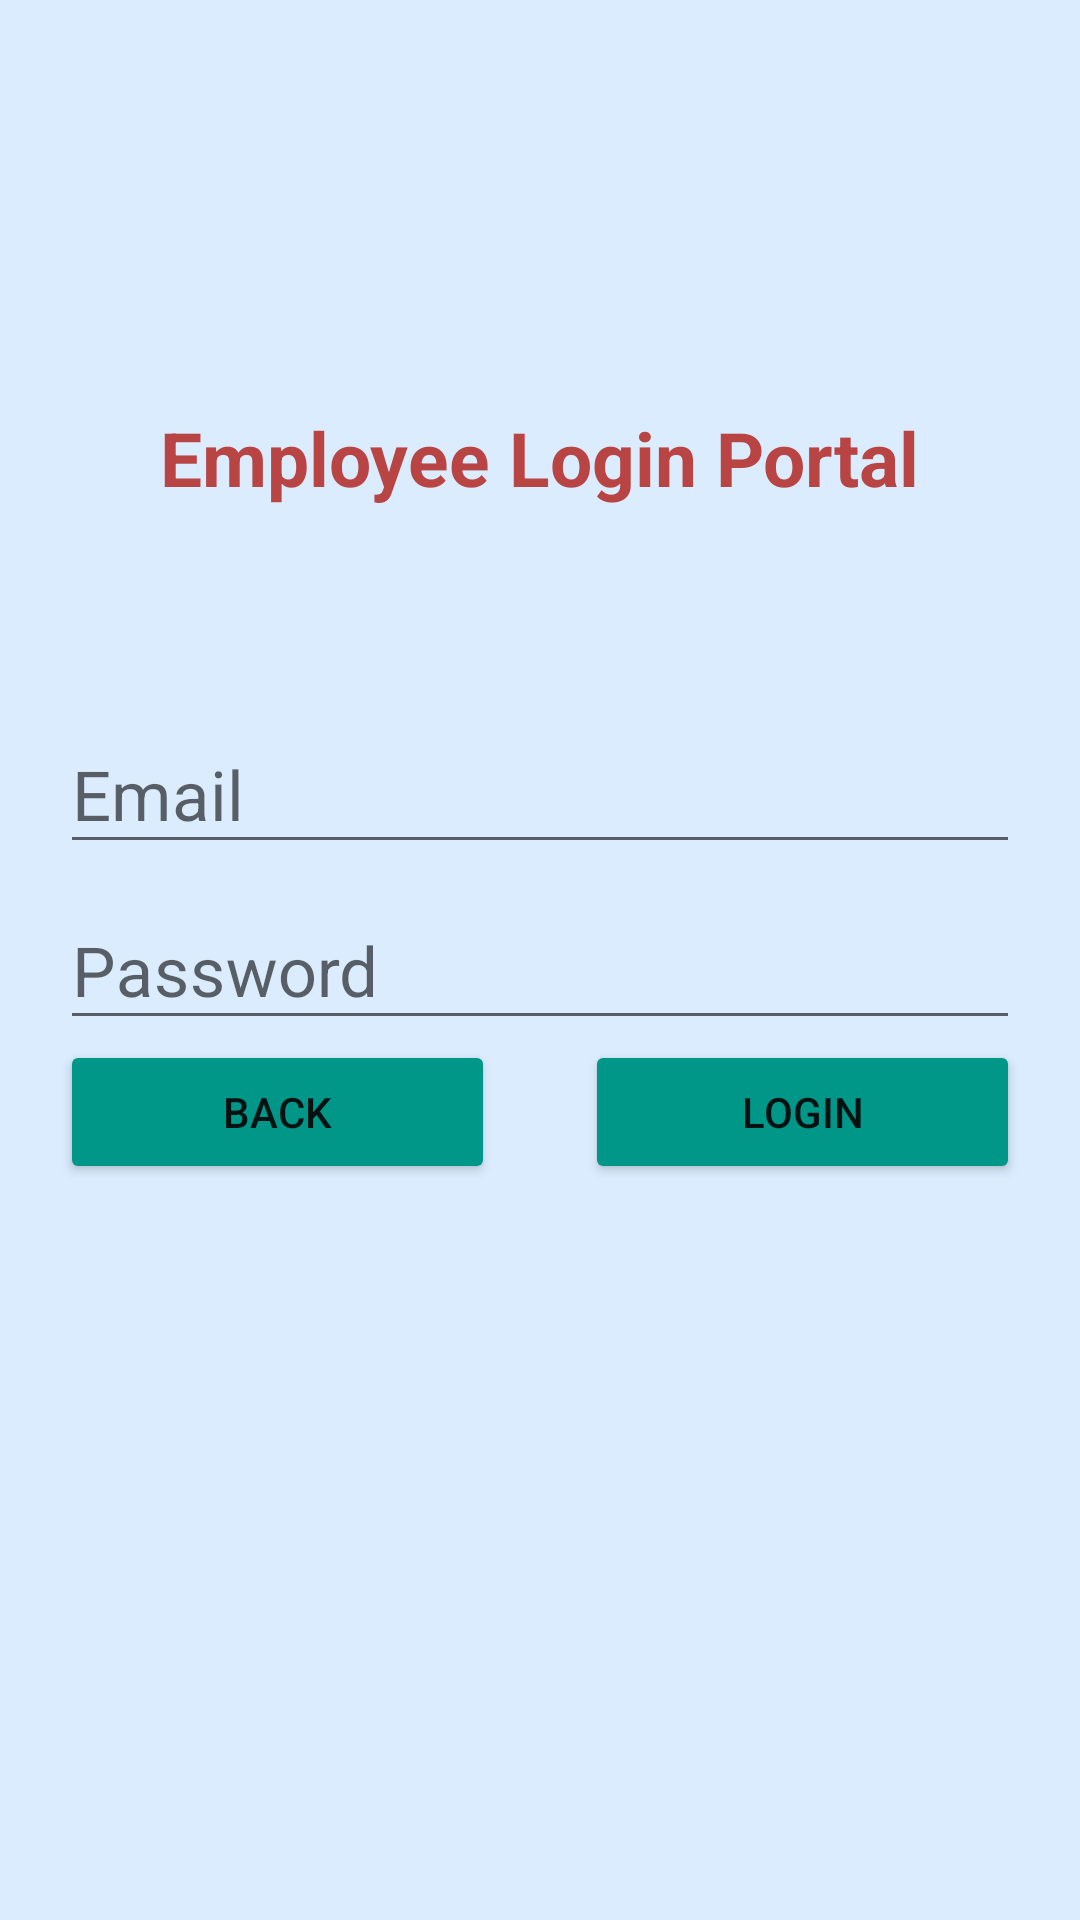

Layout XML and referenced resources for this Android screen:
<!-- AndroidManifest.xml: application theme AppTheme -->
<!-- res/layout/activity_emp_login.xml -->
<?xml version="1.0" encoding="utf-8"?>
<RelativeLayout xmlns:android="http://schemas.android.com/apk/res/android"
    android:orientation="vertical"
    android:layout_width="match_parent"
    android:background="#dcd6eaff"
    android:padding="@dimen/padding_login"
    android:fitsSystemWindows="true"
    android:layout_height="match_parent">


    <LinearLayout
        android:layout_width="match_parent"
        android:orientation="vertical"
        android:fitsSystemWindows="true"
        android:gravity="center"
        android:layout_height="wrap_content"
        android:layout_centerVertical="true"
        android:layout_alignParentLeft="true"
        android:layout_alignParentStart="true"
        android:id="@+id/linearLayout2">

        <android.support.design.widget.TextInputLayout
            android:layout_width="match_parent"
            android:layout_height="wrap_content">

            <EditText
                android:layout_width="match_parent"
                android:layout_height="wrap_content"
                android:id="@+id/login_email"
                android:textSize="23sp"
                android:hint="@string/Email"/>

        </android.support.design.widget.TextInputLayout>

        <android.support.design.widget.TextInputLayout
            android:layout_width="match_parent"
            android:layout_height="wrap_content">

            <EditText
                android:layout_width="match_parent"
                android:layout_height="wrap_content"
                android:id="@+id/login_pass"
                android:textSize="23sp"
                android:inputType="textPassword"
                android:hint="@string/passoword"/>

        </android.support.design.widget.TextInputLayout>

        <LinearLayout
            android:layout_width="match_parent"
            android:orientation="horizontal"
            android:layout_height="wrap_content">

            <Button
                android:layout_width="wrap_content"
                android:layout_weight="0.5"
                android:layout_height="wrap_content"
                android:id="@+id/back"
                android:layout_gravity="center_horizontal"
                android:text="Back"/>

            <Button
                android:layout_width="wrap_content"
                android:layout_height="wrap_content"
                android:layout_weight="0.5"
                android:layout_marginLeft="30dp"
                android:layout_gravity="center_horizontal"
                android:layout_marginTop="@dimen/activity_horizontal_margin"
                android:id="@+id/bt_login"
                android:text="@string/login"/>
        </LinearLayout>

    </LinearLayout>

    <TextView
        android:layout_width="wrap_content"
        android:layout_height="wrap_content"
        android:text="@string/employee_login"
        android:textStyle="bold"
        android:textSize="25dp"
        android:textColor="#b94444"
        android:layout_marginBottom="60dp"
        android:id="@+id/textView2"
        android:layout_above="@+id/linearLayout2"
        android:layout_centerHorizontal="true" />


</RelativeLayout>
<!-- resources referenced by this layout -->
<resources>
  <dimen name="activity_horizontal_margin">16dp</dimen>
  <dimen name="padding_login">20dp</dimen>
  <string name="Email">Email</string>
  <string name="employee_login">Employee Login Portal</string>
  <string name="login">Login</string>
  <string name="passoword">Password</string>
  <style name="AppTheme" parent="Theme.AppCompat.Light.NoActionBar">
          
          <item name="colorPrimary">@color/colorPrimary</item>
          <item name="colorPrimaryDark">@color/colorPrimaryDark</item>
          <item name="colorAccent">@color/colorAccent</item>
          <item name="colorButtonNormal">@color/colorPrimary</item>
      </style>
  <color name="colorPrimary">#009688</color>
  <color name="colorPrimaryDark">#00796B</color>
  <color name="colorAccent">#FF5252</color>
</resources>
